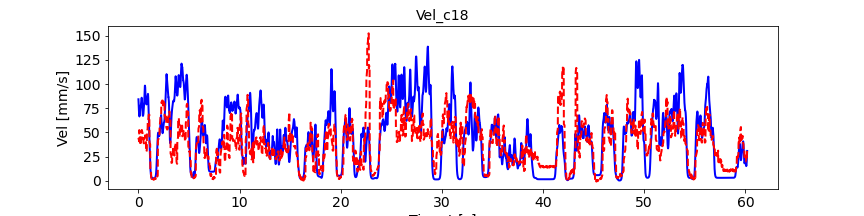

Data behind this chart, as committed beside it:
, pred_vel, pred_vel_x, pred_vel_y, label_vel, label_vel_x, label_vel_y
0, 44.44, -10.9, -35.9, 84.26, -18.95, -81.83
1, 44, -10.9, -35.57, 82.76, -18.79, -80.31
2, 43.55, -10.88, -35.25, 80.57, -18.61, -78.09
3, 43.19, -10.95, -35.01, 77.62, -18.38, -75.09
4, 42.75, -10.9, -34.71, 75.28, -18.37, -72.66
5, 42.31, -10.84, -34.41, 73.48, -18.55, -70.74
6, 41.85, -10.74, -34.19, 72.18, -18.94, -69.26
7, 41.44, -10.65, -33.83, 70.6, -19.35, -67.47
8, 41.14, -10.58, -33.48, 68.7, -19.8, -65.34
9, 40.81, -10.55, -33.15, 67.47, -20.45, -63.83
10, 52.45, -16.79, 42.61, 66.87, -21.32, -62.9
11, 51.87, -16.81, 42.81, 66.56, -22.22, -62.25
12, 51.3, -16.74, 42.99, 66.52, -23.17, -61.86
13, 50.62, -16.45, 43.2, 66.76, -24.21, -61.71
14, 50.08, -16.32, 43.33, 67.04, -25.25, -61.59
15, 49.56, -16.17, 43.48, 67.36, -26.33, -61.49
16, 49.13, -16.06, 43.88, 68.07, -27.46, -61.78
17, 48.49, -15.86, 43.97, 69.2, -28.67, -62.47
18, 47.91, -15.63, 43.91, 70.77, -29.99, -63.59
19, 47.44, -15.42, 43.87, 71.97, -30.93, -64.47
20, 37.11, -10.53, -27.55, 72.81, -31.5, -65.14
21, 37.09, -10.57, -27.52, 73.95, -32.05, -66.13
22, 37.07, -10.62, -27.51, 75.42, -32.6, -67.48
23, 37.06, -10.63, -27.56, 76.32, -32.71, -68.41
24, 37.09, -10.66, -27.6, 76.69, -32.4, -68.94
25, 37.11, -10.71, -27.61, 76.53, -31.65, -69.1
26, 37.12, -10.69, -27.84, 76.89, -31, -69.76
27, 37.24, -10.67, -27.93, 77.79, -30.45, -70.95
28, 37.46, -10.68, -28.05, 78.43, -29.67, -71.95
29, 37.67, -10.69, -28.17, 78.86, -28.65, -72.79
30, 42.25, -9.289, -33.67, 79.06, -27.35, -73.51
31, 42.45, -9.253, -33.86, 79.9, -26.23, -74.81
32, 42.58, -9.198, -33.98, 81.4, -25.25, -76.74
33, 42.69, -9.177, -33.95, 82.41, -24.26, -78.14
34, 42.74, -9.116, -34.04, 82.96, -23.23, -79.06
35, 42.73, -9.062, -34.08, 83.62, -22.35, -80.05
36, 42.72, -8.989, -34.18, 84.43, -21.61, -81.13
37, 42.73, -8.938, -34.22, 85.4, -20.96, -82.33
38, 42.76, -8.931, -34.21, 85.86, -20.28, -83.01
39, 42.74, -8.954, -34.24, 85.82, -19.55, -83.17
40, 52.59, -8.81, -42.43, 85.2, -18.85, -82.73
41, 52.15, -8.809, -42.22, 84.01, -18.16, -81.68
42, 51.72, -8.782, -41.99, 82.18, -17.47, -79.98
43, 51.41, -8.844, -41.92, 80.17, -16.78, -78.08
44, 50.99, -8.802, -41.69, 77.91, -16.09, -75.92
45, 50.61, -8.754, -41.5, 75.73, -15.52, -73.8
46, 50.23, -8.697, -41.32, 73.56, -15.07, -71.68
47, 49.89, -8.677, -41.03, 71.81, -14.78, -69.92
48, 49.61, -8.634, -40.79, 70.4, -14.63, -68.49
49, 49.33, -8.58, -40.59, 69.31, -14.62, -67.34
50, 49.24, -10.62, -41.69, 68.44, -14.78, -66.37
51, 48.78, -10.62, -41.34, 67.78, -15.11, -65.57
52, 48.33, -10.6, -40.98, 67.36, -15.62, -64.96
53, 47.95, -10.67, -40.61, 67.16, -16.33, -64.52
54, 47.47, -10.64, -40.29, 67.18, -17.26, -64.25
55, 47.02, -10.6, -39.98, 67.36, -18.36, -64.07
56, 46.59, -10.49, -39.7, 67.7, -19.66, -64
57, 46.22, -10.41, -39.29, 68.08, -21.01, -63.93
58, 45.88, -10.32, -38.96, 68.5, -22.44, -63.84
59, 45.57, -10.23, -38.61, 69.27, -23.86, -64.12
... 7,154 more rows
